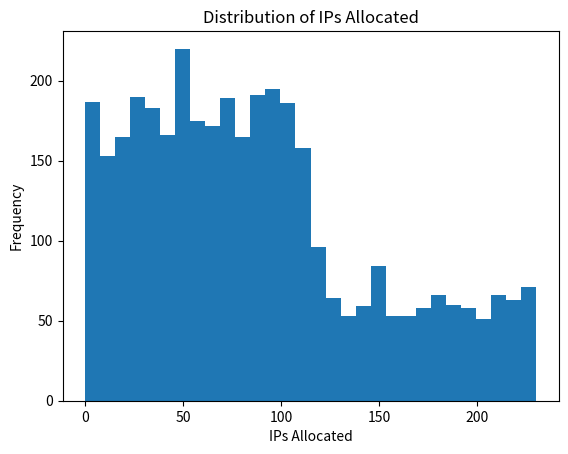
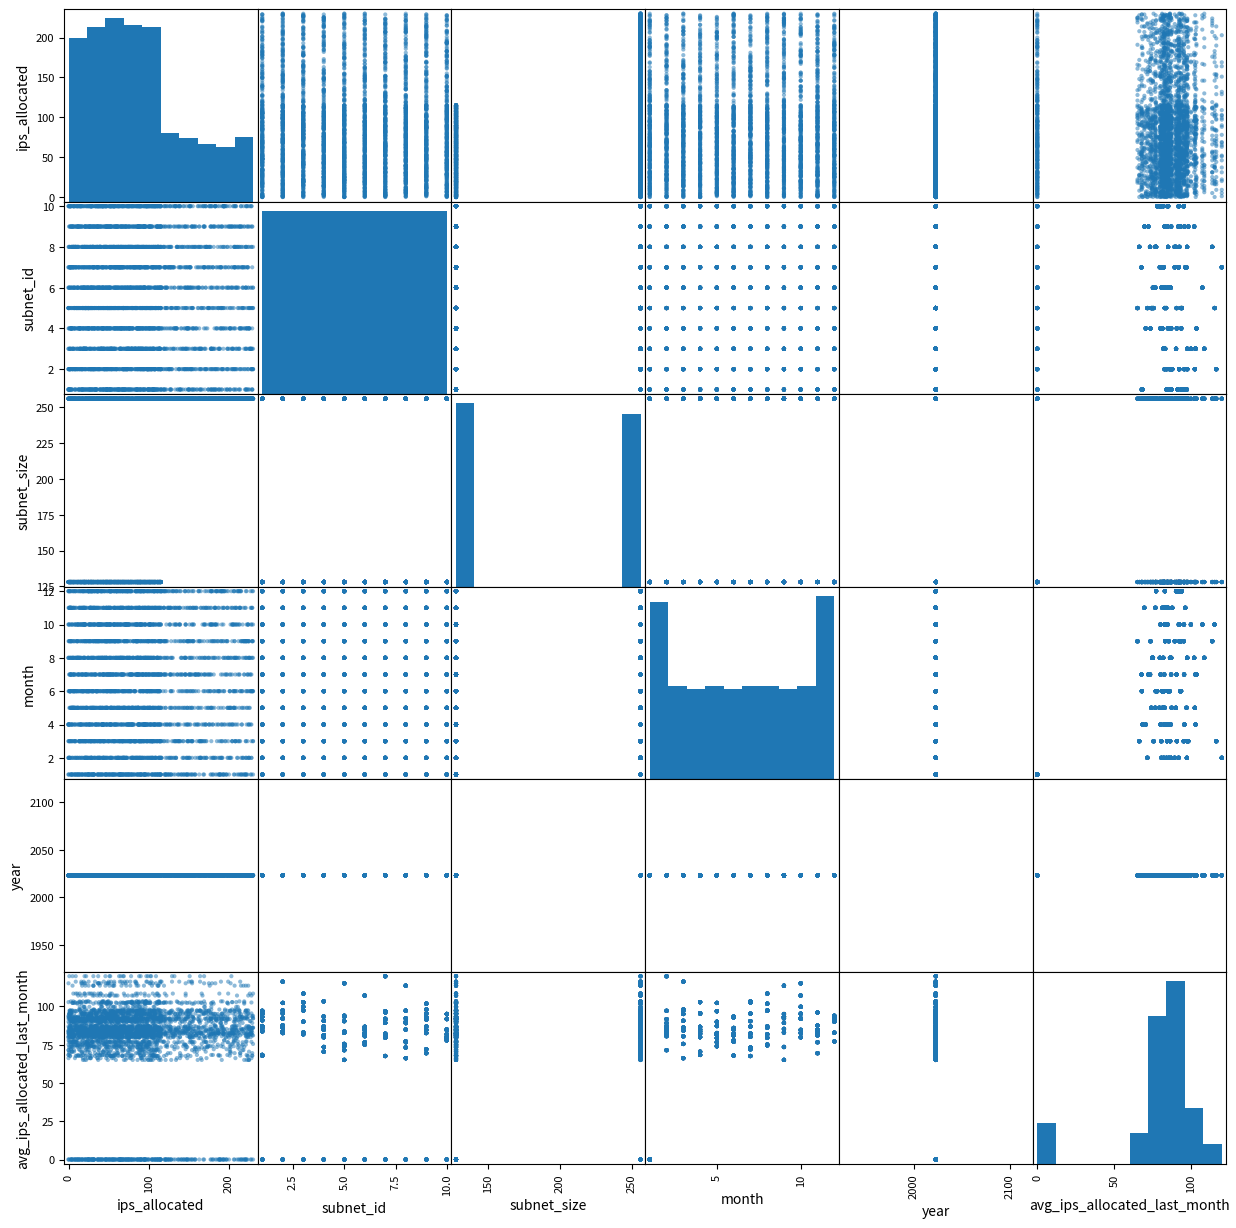

Reproduce these figures in Python, in order.
import pandas as pd
import random
import numpy as np
import matplotlib.pyplot as plt

# Data Generation Function with Additional Features
def generate_synthetic_data(start_date, end_date, num_subnets):
    date_range = pd.date_range(start=start_date, end=end_date)
    data = []

    cidr_sizes = [128, 256]

    for date in date_range:
        for subnet_id in range(1, num_subnets + 1):
            subnet_size = random.choice(cidr_sizes)
            ips_allocated = random.randint(0, int(subnet_size * 0.9))  # 90% of the subnet size
            # Additional feature: average_ips_allocated_last_month
            if date.month == 1:
                avg_ips_allocated_last_month = 0  # No data for the previous month in January
            else:
                previous_month_data = [entry for entry in data if entry[1] == subnet_id and entry[3] == date.month - 1]
                if previous_month_data:
                    avg_ips_allocated_last_month = np.mean([entry[0] for entry in previous_month_data])
                else:
                    avg_ips_allocated_last_month = 0
            data.append([ips_allocated, subnet_id, subnet_size, date.month, date.year, avg_ips_allocated_last_month])
    
    df = pd.DataFrame(data, columns=['ips_allocated', 'subnet_id', 'subnet_size', 'month', 'year', 'avg_ips_allocated_last_month'])
    df = df.sample(frac=1).reset_index(drop=True)  # Shuffle the data
    df.to_csv('synthetic_train_data.csv', index=False)
    
    df.to_csv('synthetic_data.csv', index=False)

    # Test data without the label
    test_df = df.drop(columns=['ips_allocated'])
    test_df.to_csv('synthetic_test_data.csv', index=False)
    
    return df

# Generate synthetic data
start_date = '2023-01-01'
end_date = '2023-12-31'
num_subnets = 10
df = generate_synthetic_data(start_date, end_date, num_subnets)

# Plot the distribution of the target variable
plt.hist(df['ips_allocated'], bins=30)
plt.title('Distribution of IPs Allocated')
plt.xlabel('IPs Allocated')
plt.ylabel('Frequency')
plt.show()

# Correlation matrix
correlation_matrix = df.corr()
print(correlation_matrix)

# Scatter plot matrix
pd.plotting.scatter_matrix(df, figsize=(15, 15))
plt.show()